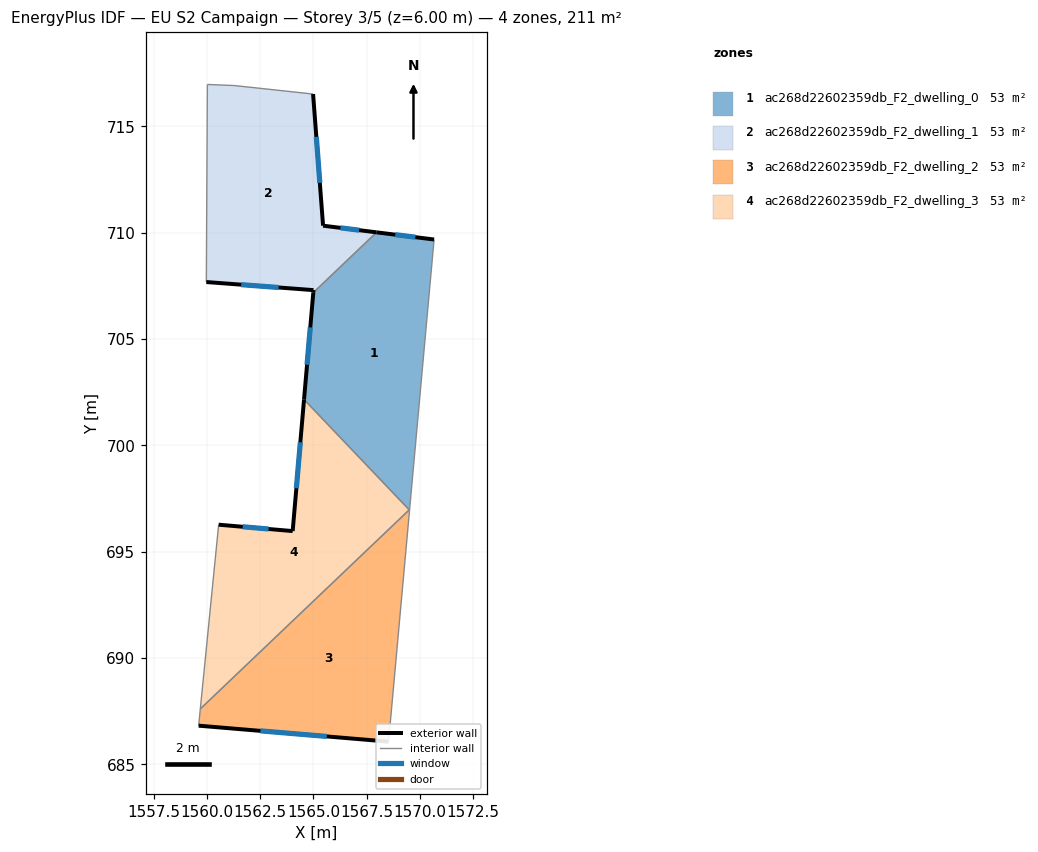
=== STOREY PLAN SPEC (per zone: floor XY polygon, exterior-wall plan segments, windows/doors) ===
zone 1: ac268d22602359db_F2_dwelling_0  (52.6 m²)
  floor: (1570.67, 709.67) (1569.52, 696.95) (1564.56, 702.15) (1564.99, 707.18) (1567.97, 710.01)
  exterior wall: (1564.99, 707.18) – (1564.56, 702.15)  [5.0 m]
    window: (1564.85, 705.54) – (1564.70, 703.79)  [1.8 m²]
  exterior wall: (1570.67, 709.67) – (1567.97, 710.01)  [2.7 m]
    window: (1569.79, 709.78) – (1568.85, 709.90)  [1.0 m²]
  interior walls: 4
zone 2: ac268d22602359db_F2_dwelling_1  (52.6 m²)
  floor: (1564.98, 716.51) (1565.45, 710.33) (1567.97, 710.01) (1564.99, 707.18) (1565.00, 707.29) (1559.96, 707.67) (1560.01, 716.96) (1561.27, 716.92)
  exterior wall: (1565.45, 710.33) – (1564.98, 716.51)  [6.2 m]
    window: (1565.30, 712.34) – (1565.14, 714.50)  [2.3 m²]
  exterior wall: (1567.97, 710.01) – (1565.45, 710.33)  [2.5 m]
    window: (1567.15, 710.11) – (1566.27, 710.22)  [0.9 m²]
  exterior wall: (1565.00, 707.29) – (1564.99, 707.18)  [0.1 m]
  exterior wall: (1559.96, 707.67) – (1565.00, 707.29)  [5.1 m]
    window: (1561.60, 707.55) – (1563.36, 707.42)  [1.9 m²]
  interior walls: 4
zone 3: ac268d22602359db_F2_dwelling_2  (52.6 m²)
  floor: (1569.50, 696.96) (1569.52, 696.95) (1568.53, 686.07) (1559.60, 686.82) (1559.68, 687.60)
  exterior wall: (1559.60, 686.82) – (1568.53, 686.07)  [9.0 m]
    window: (1562.51, 686.57) – (1565.63, 686.31)  [3.3 m²]
  interior walls: 4
zone 4: ac268d22602359db_F2_dwelling_3  (52.6 m²)
  floor: (1564.56, 702.15) (1569.50, 696.96) (1559.68, 687.60) (1560.54, 696.26) (1564.02, 695.96)
  exterior wall: (1564.02, 695.96) – (1560.54, 696.26)  [3.5 m]
    window: (1562.89, 696.06) – (1561.67, 696.17)  [1.3 m²]
  exterior wall: (1564.56, 702.15) – (1564.02, 695.96)  [6.2 m]
    window: (1564.38, 700.14) – (1564.20, 697.98)  [2.3 m²]
  interior walls: 3

=== DERIVED (storey summary) ===
Building: EU S2 Campaign
Storey: 3 of 5  (floor level z = 6.00 m)
Storey gross floor area: 210.5 m²
Zones on this storey: 4
  - ac268d22602359db_F2_dwelling_0: floor 52.6 m²; exterior wall 7.8 m (23.3 m²); 2 window(s) 2.8 m²; WWR 12.2%
  - ac268d22602359db_F2_dwelling_1: floor 52.6 m²; exterior wall 13.9 m (41.7 m²); 3 window(s) 5.1 m²; WWR 12.1%
  - ac268d22602359db_F2_dwelling_2: floor 52.6 m²; exterior wall 9.0 m (26.9 m²); 1 window(s) 3.3 m²; WWR 12.2%
  - ac268d22602359db_F2_dwelling_3: floor 52.6 m²; exterior wall 9.7 m (29.1 m²); 2 window(s) 3.6 m²; WWR 12.2%
Zone adjacency (shared interzone walls):
  - ac268d22602359db_F2_dwelling_0 ↔ ac268d22602359db_F2_dwelling_1
  - ac268d22602359db_F2_dwelling_0 ↔ ac268d22602359db_F2_dwelling_2
  - ac268d22602359db_F2_dwelling_0 ↔ ac268d22602359db_F2_dwelling_3
  - ac268d22602359db_F2_dwelling_2 ↔ ac268d22602359db_F2_dwelling_3